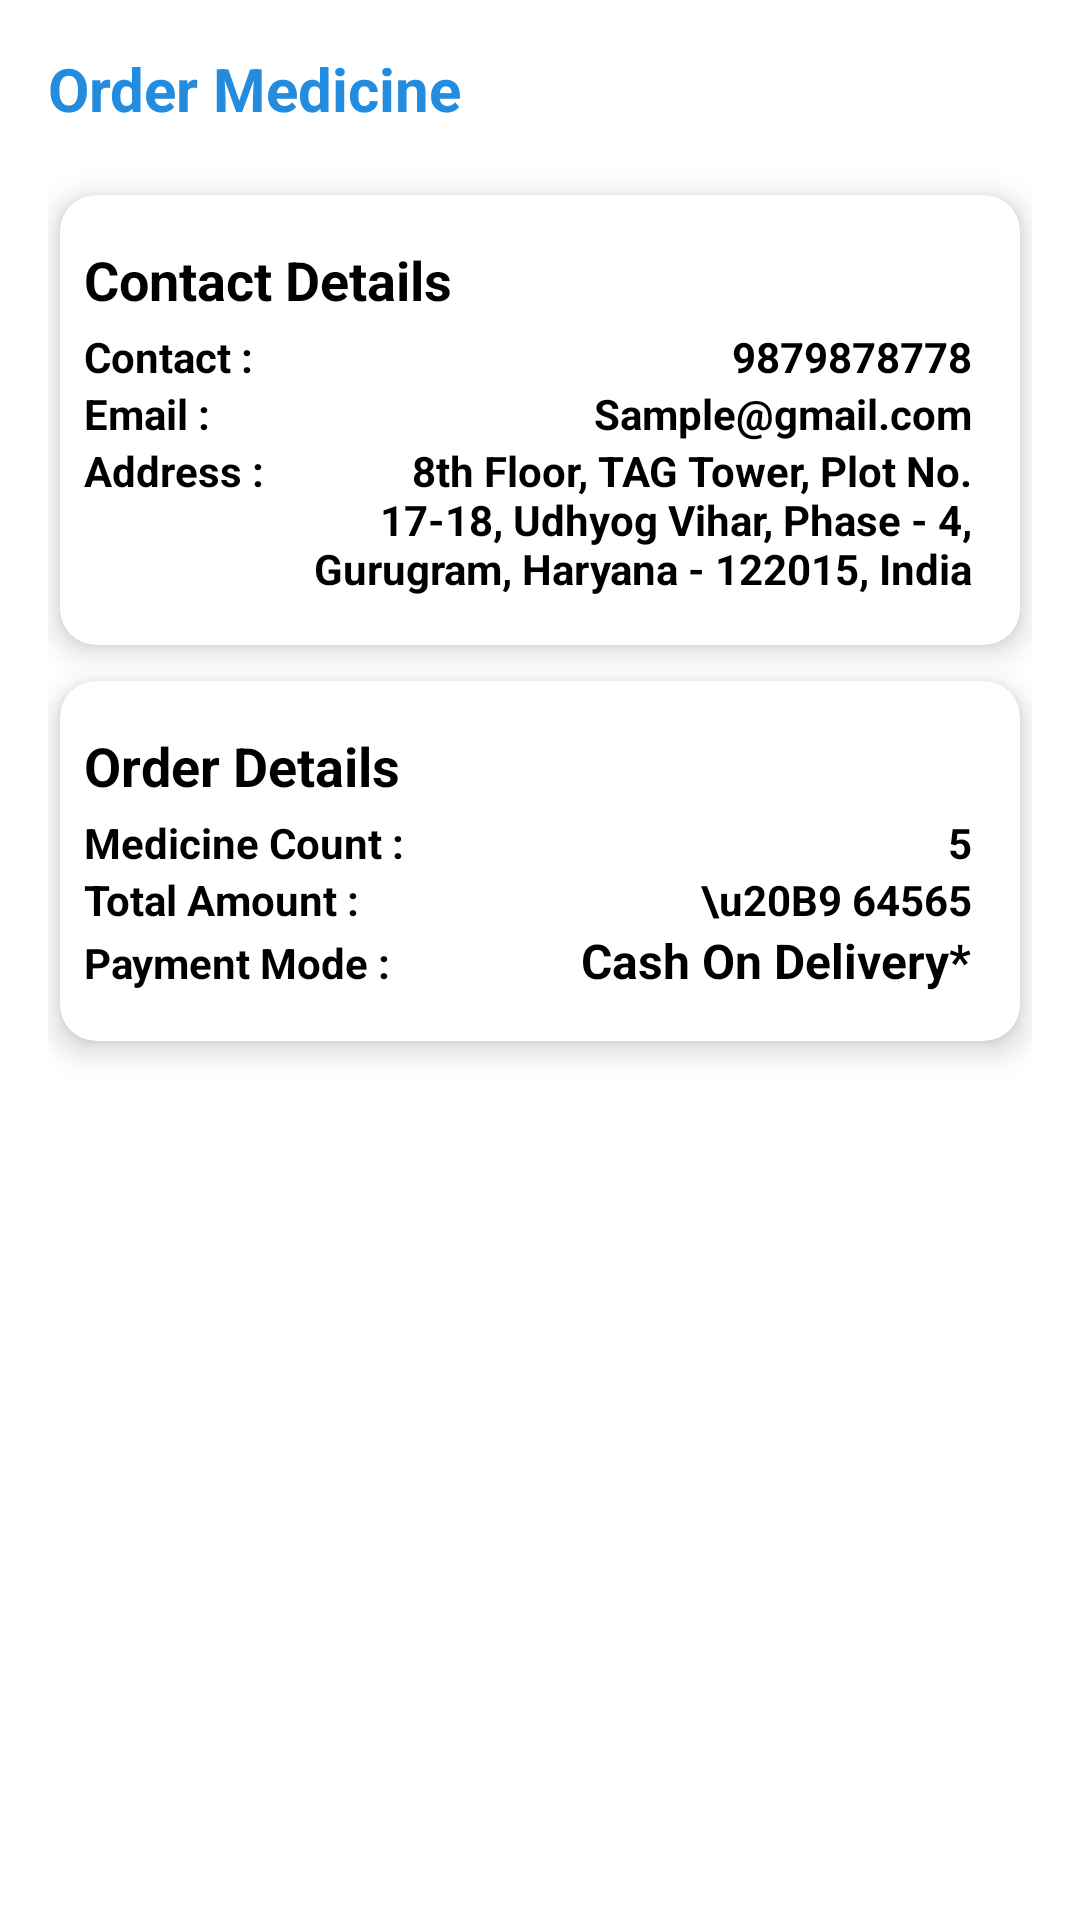

The Android layout XML behind this screen, and the referenced resources:
<!-- AndroidManifest.xml: application theme Theme.HealthCareApp -->
<!-- res/layout/dialog_order_medicine.xml -->
<?xml version="1.0" encoding="utf-8"?>
<LinearLayout xmlns:android="http://schemas.android.com/apk/res/android"
    xmlns:app="http://schemas.android.com/apk/res-auto"
    android:layout_width="match_parent"
    android:layout_height="match_parent"
    android:orientation="vertical"
    android:padding="16dp">

    <TextView
        android:layout_width="match_parent"
        android:layout_height="wrap_content"
        android:layout_marginBottom="16dp"
        android:text="@string/order_medicine"
        android:textColor="@color/blue_500"
        android:textSize="20sp"
        android:textStyle="bold" />

    <androidx.cardview.widget.CardView
        android:layout_width="match_parent"
        android:layout_height="wrap_content"
        android:layout_marginHorizontal="4dp"
        android:layout_marginVertical="6dp"
        app:cardCornerRadius="12dp"
        app:cardElevation="6dp">

        <LinearLayout
            android:layout_width="match_parent"
            android:layout_height="match_parent"
            android:orientation="vertical"
            android:paddingVertical="16dp">

            <LinearLayout
                android:layout_width="match_parent"
                android:layout_height="wrap_content"
                android:orientation="horizontal">

                <TextView
                    style="@style/Theme.HealthCareApp.TextView"
                    android:layout_width="0dp"
                    android:layout_height="wrap_content"
                    android:layout_marginHorizontal="8dp"
                    android:layout_marginBottom="4dp"
                    android:layout_weight="1"
                    android:text="@string/contact_details"
                    android:textSize="18sp"
                    android:textStyle="bold" />

                <ImageView
                    android:layout_width="wrap_content"
                    android:layout_height="wrap_content"
                    android:layout_marginHorizontal="16dp"
                    android:src="@drawable/baseline_edit"
                    app:tint="@color/blue_500" />
            </LinearLayout>

            <LinearLayout
                android:layout_width="match_parent"
                android:layout_height="match_parent"
                android:layout_marginHorizontal="8dp"
                android:orientation="horizontal">

                <TextView
                    style="@style/Theme.HealthCareApp.TextView"
                    android:layout_width="wrap_content"
                    android:layout_height="wrap_content"
                    android:text="@string/contact"
                    android:textSize="14sp"
                    android:textStyle="bold" />

                <TextView
                    android:id="@+id/tv_contact"
                    style="@style/Theme.HealthCareApp.TextView"
                    android:layout_width="0dp"
                    android:layout_height="wrap_content"
                    android:layout_marginHorizontal="8dp"
                    android:layout_weight="1"
                    android:text="9879878778"
                    android:textAlignment="textEnd"
                    android:textSize="14sp"
                    android:textStyle="bold" />

            </LinearLayout>

            <LinearLayout
                android:layout_width="match_parent"
                android:layout_height="match_parent"
                android:layout_marginHorizontal="8dp"
                android:orientation="horizontal">

                <TextView
                    style="@style/Theme.HealthCareApp.TextView"
                    android:layout_width="wrap_content"
                    android:layout_height="wrap_content"
                    android:text="@string/email"
                    android:textSize="14sp"
                    android:textStyle="bold" />

                <TextView
                    android:id="@+id/tv_email"
                    style="@style/Theme.HealthCareApp.TextView"
                    android:layout_width="0dp"
                    android:layout_height="wrap_content"
                    android:layout_marginHorizontal="8dp"
                    android:layout_weight="1"
                    android:text="@string/sample_gmail_com"
                    android:textAlignment="textEnd"
                    android:textSize="14sp"
                    android:textStyle="bold" />

            </LinearLayout>

            <LinearLayout
                android:layout_width="match_parent"
                android:layout_height="match_parent"
                android:layout_marginHorizontal="8dp"
                android:orientation="horizontal">

                <TextView
                    style="@style/Theme.HealthCareApp.TextView"
                    android:layout_width="wrap_content"
                    android:layout_height="wrap_content"
                    android:singleLine="true"
                    android:text="@string/address"
                    android:textSize="14sp"
                    android:textStyle="bold" />

                <TextView
                    android:id="@+id/tv_address"
                    style="@style/Theme.HealthCareApp.TextView"
                    android:layout_width="0dp"
                    android:layout_height="wrap_content"
                    android:layout_marginHorizontal="8dp"
                    android:layout_weight="1"
                    android:text="8th Floor, TAG Tower, Plot No. 17-18,
Udhyog Vihar, Phase - 4, Gurugram,
Haryana - 122015, India"
                    android:textAlignment="textEnd"
                    android:textSize="14sp"
                    android:textStyle="bold" />

            </LinearLayout>
        </LinearLayout>
    </androidx.cardview.widget.CardView>

    <androidx.cardview.widget.CardView
        android:layout_width="match_parent"
        android:layout_height="wrap_content"
        android:layout_marginHorizontal="4dp"
        android:layout_marginVertical="6dp"
        app:cardCornerRadius="12dp"
        app:cardElevation="6dp">

        <LinearLayout
            android:layout_width="match_parent"
            android:layout_height="match_parent"
            android:orientation="vertical"
            android:paddingVertical="16dp">

            <TextView
                style="@style/Theme.HealthCareApp.TextView"
                android:layout_width="match_parent"
                android:layout_height="wrap_content"
                android:layout_marginHorizontal="8dp"
                android:layout_marginBottom="4dp"
                android:text="@string/order_details"
                android:textSize="18sp"
                android:textStyle="bold" />

            <LinearLayout
                android:layout_width="match_parent"
                android:layout_height="match_parent"
                android:layout_marginHorizontal="8dp"
                android:orientation="horizontal">

                <TextView
                    style="@style/Theme.HealthCareApp.TextView"
                    android:layout_width="0dp"
                    android:layout_height="wrap_content"
                    android:layout_weight="1"
                    android:text="@string/medicine_count"
                    android:textSize="14sp"
                    android:textStyle="bold" />

                <TextView
                    android:id="@+id/tv_medicine_count"
                    style="@style/Theme.HealthCareApp.TextView"
                    android:layout_width="wrap_content"
                    android:layout_height="wrap_content"
                    android:layout_marginHorizontal="8dp"
                    android:text="5"
                    android:textSize="14sp"
                    android:textStyle="bold" />

            </LinearLayout>

            <LinearLayout
                android:layout_width="match_parent"
                android:layout_height="match_parent"
                android:layout_marginHorizontal="8dp"
                android:orientation="horizontal">

                <TextView
                    style="@style/Theme.HealthCareApp.TextView"
                    android:layout_width="0dp"
                    android:layout_height="wrap_content"
                    android:layout_weight="1"
                    android:text="@string/total_amount"
                    android:textSize="14sp"
                    android:textStyle="bold" />

                <TextView
                    android:id="@+id/tv_price"
                    style="@style/Theme.HealthCareApp.TextView"
                    android:layout_width="wrap_content"
                    android:layout_height="wrap_content"
                    android:layout_marginHorizontal="8dp"
                    android:text="\u20B9 64565"
                    android:textSize="14sp"
                    android:textStyle="bold" />

            </LinearLayout>

            <LinearLayout
                android:layout_width="match_parent"
                android:layout_height="match_parent"
                android:layout_marginHorizontal="8dp"
                android:orientation="horizontal">

                <TextView
                    style="@style/Theme.HealthCareApp.TextView"
                    android:layout_width="0dp"
                    android:layout_height="wrap_content"
                    android:layout_weight="1"
                    android:text="@string/payment_mode"
                    android:textSize="14sp"
                    android:textStyle="bold" />

                <TextView
                    style="@style/Theme.HealthCareApp.TextView"
                    android:layout_width="wrap_content"
                    android:layout_height="wrap_content"
                    android:layout_marginHorizontal="8dp"
                    android:text="@string/cash_on_delivery"
                    android:textSize="16sp"
                    android:textStyle="bold" />

            </LinearLayout>
        </LinearLayout>
    </androidx.cardview.widget.CardView>

    <Button
        android:id="@+id/btn_order"
        style="@style/Theme.HealthCareApp.RoundedButton"
        android:layout_gravity="center"
        android:text="@string/order" />
</LinearLayout>
<!-- resources referenced by this layout -->
<resources>
  <color name="blue_500">#248CDF</color>
  <string name="address">Address :</string>
  <string name="cash_on_delivery">Cash On Delivery*</string>
  <string name="contact">Contact :</string>
  <string name="contact_details">Contact Details</string>
  <string name="email">Email :</string>
  <string name="medicine_count">Medicine Count : </string>
  <string name="order">Order</string>
  <string name="order_details">Order Details</string>
  <string name="order_medicine">Order Medicine</string>
  <string name="payment_mode">Payment Mode : </string>
  <string name="sample_gmail_com">Sample@gmail.com</string>
  <string name="total_amount">Total Amount : </string>
  <style name="Theme.HealthCareApp.RoundedButton" parent="ThemeOverlay.Material3.Button">
          <item name="android:layout_height">wrap_content</item>
          <item name="android:layout_width">wrap_content</item>
          <item name="android:background">@drawable/round_btn_bg</item>
          <item name="android:layout_marginTop">16dp</item>
          <item name="android:paddingHorizontal">80dp</item>
          <item name="android:textSize">16sp</item>
          <item name="android:textStyle">bold</item>
          <item name="android:textAllCaps">false</item>
          <item name="android:textColor">@color/white</item>
      </style>
  <style name="Theme.HealthCareApp.TextView">
          <item name="android:textColor">@color/black</item>
      </style>
  <style name="Theme.HealthCareApp" parent="Theme.MaterialComponents.DayNight.DarkActionBar">
          
          <item name="colorPrimary">@color/blue_500</item>
          <item name="colorPrimaryVariant">@color/blue_700</item>
          <item name="colorOnPrimary">@color/white</item>
          
          <item name="colorSecondary">@color/teal_200</item>
          <item name="colorSecondaryVariant">@color/teal_700</item>
          <item name="colorOnSecondary">@color/black</item>
          
          <item name="android:statusBarColor">?attr/colorPrimaryVariant</item>
          
          <item name="fontFamily">@font/roboto</item>
          <item name="windowActionBar">false</item>
          <item name="windowNoTitle">true</item>
      </style>
  <color name="white">#FFFFFFFF</color>
  <color name="black">#FF000000</color>
  <color name="blue_700">#115D9A</color>
  <color name="teal_200">#FF03DAC5</color>
  <color name="teal_700">#FF018786</color>
</resources>
